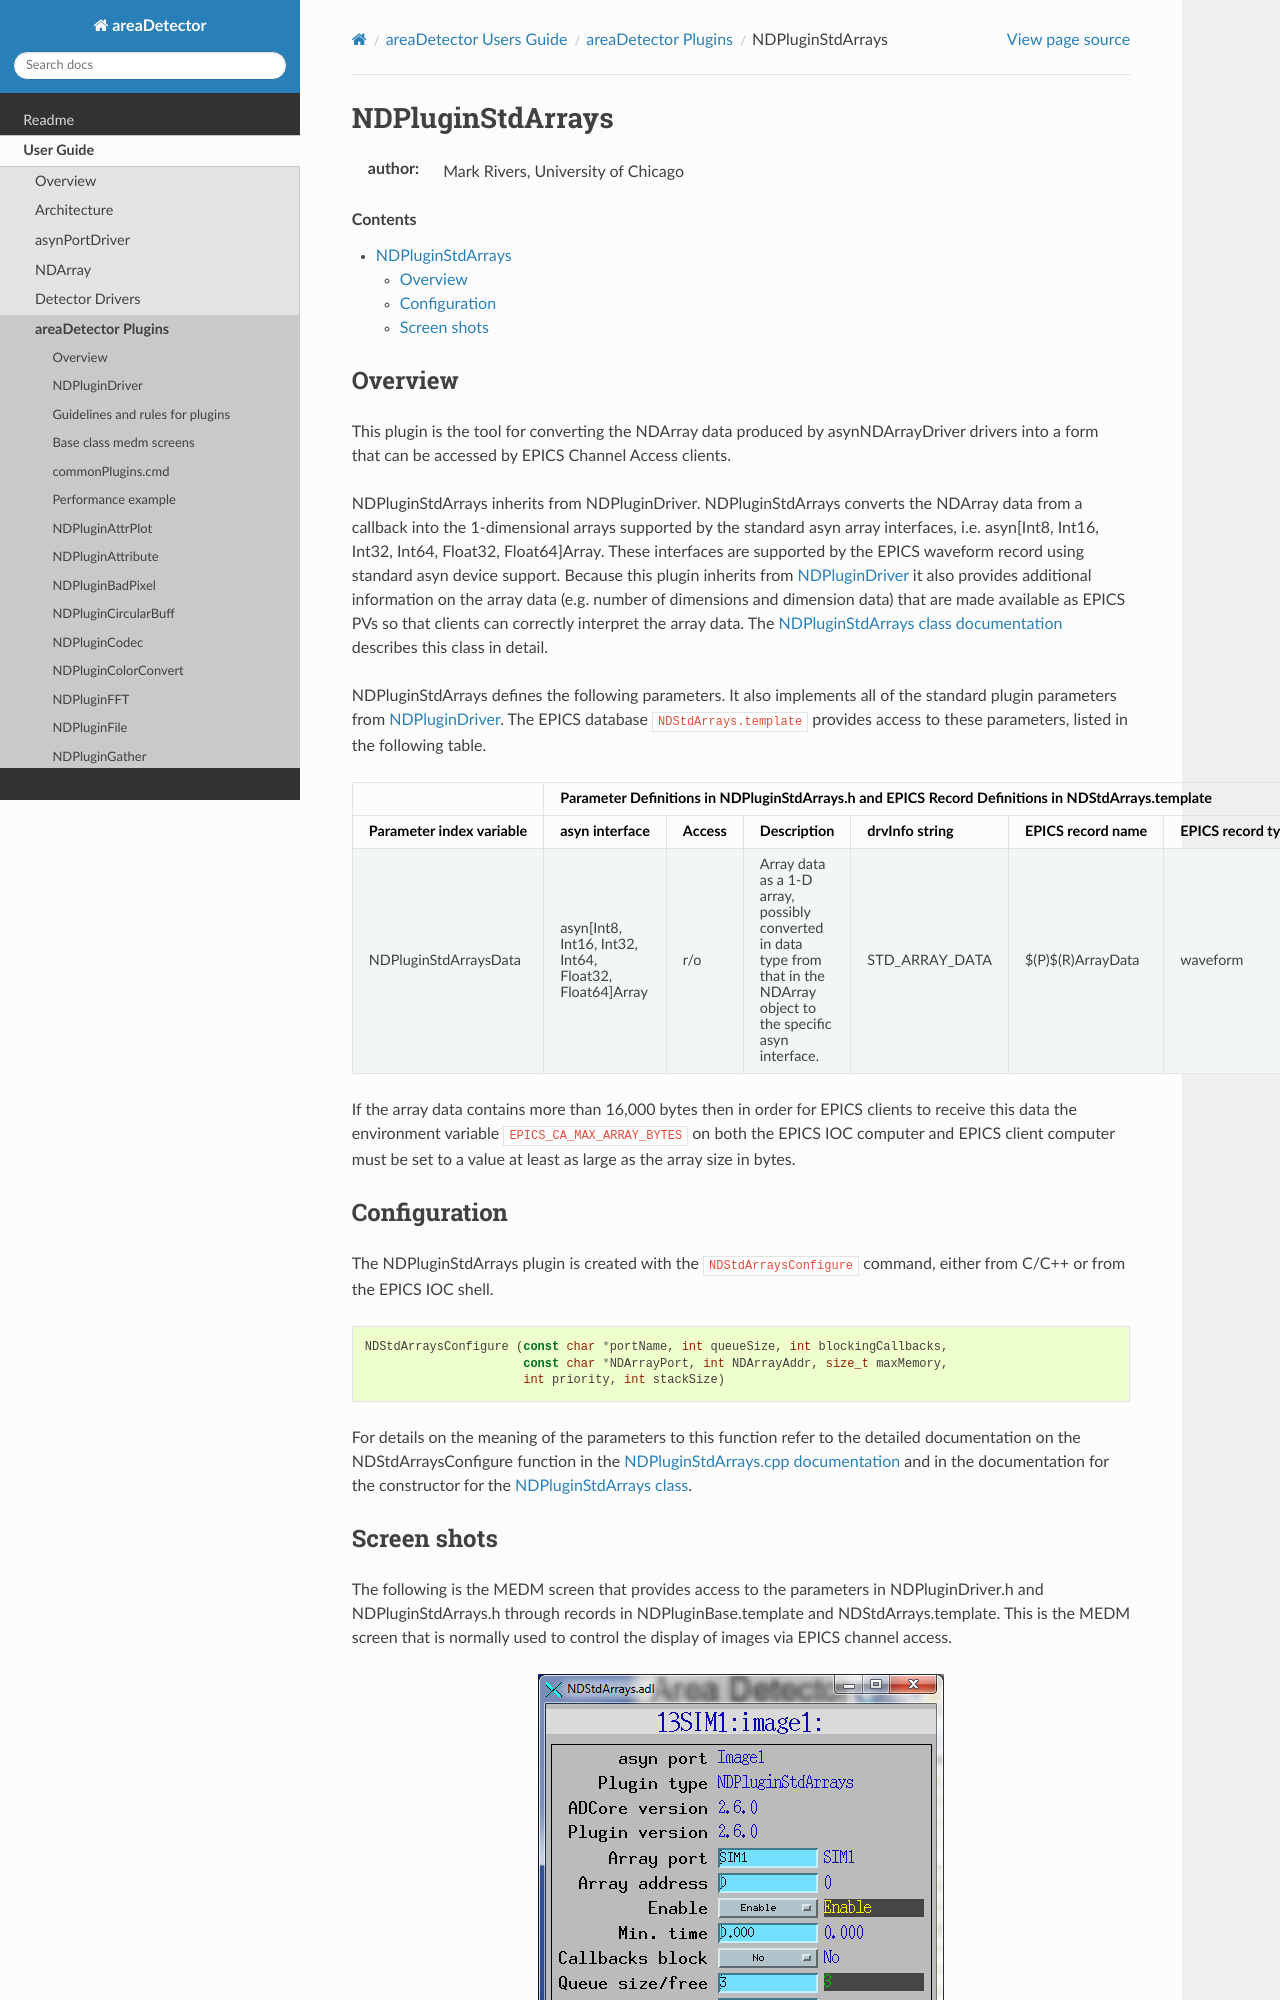

repository: ISISComputingGroup/EPICS-areaDetector · page: ADCore/NDPluginStdArrays.html · generator: mkdocs

NDPluginStdArrays
=================

:author: Mark Rivers, University of Chicago

.. contents:: Contents

Overview
--------

This plugin is the tool for converting the NDArray data produced by
asynNDArrayDriver drivers into a form that can be accessed by EPICS Channel Access clients.

NDPluginStdArrays inherits from NDPluginDriver. NDPluginStdArrays
converts the NDArray data from a callback into the 1-dimensional arrays
supported by the standard asyn array interfaces, i.e. asyn[Int8, Int16,
Int32, Int64, Float32, Float64]Array. These interfaces are supported by the
EPICS waveform record using standard asyn device support. Because this
plugin inherits from :doc:`NDPluginDriver`
it also provides additional information on the array data (e.g. number
of dimensions and dimension data) that are made available as EPICS PVs
so that clients can correctly interpret the array data. The
`NDPluginStdArrays class
documentation <../areaDetectorDoxygenHTML/class_n_d_plugin_std_arrays.html>`__
describes this class in detail.

NDPluginStdArrays defines the following parameters. It also implements
all of the standard plugin parameters from
:doc:`NDPluginDriver`. The EPICS database
``NDStdArrays.template`` provides access to these parameters, listed in the
following table.

.. cssclass:: table-bordered table-striped table-hover
.. flat-table::
  :header-rows: 2
  :widths: 5 5 5 70 5 5 5

  * -
    - **Parameter Definitions in NDPluginStdArrays.h and EPICS Record Definitions in NDStdArrays.template**
  * - Parameter index variable
    - asyn interface
    - Access
    - Description
    - drvInfo string
    - EPICS record name
    - EPICS record type
  * - NDPluginStdArraysData
    - asyn[Int8, Int16, Int32, Int64, Float32, Float64]Array
    - r/o
    - Array data as a 1-D array, possibly converted in data type from that in the NDArray
      object to the specific asyn interface.
    - STD_ARRAY_DATA
    - $(P)$(R)ArrayData
    - waveform

If the array data contains more than 16,000 bytes then in order for
EPICS clients to receive this data the environment variable ``EPICS_CA_MAX_ARRAY_BYTES`` on
both the EPICS IOC computer and EPICS client computer must be set to a
value at least as large as the array size in bytes.
